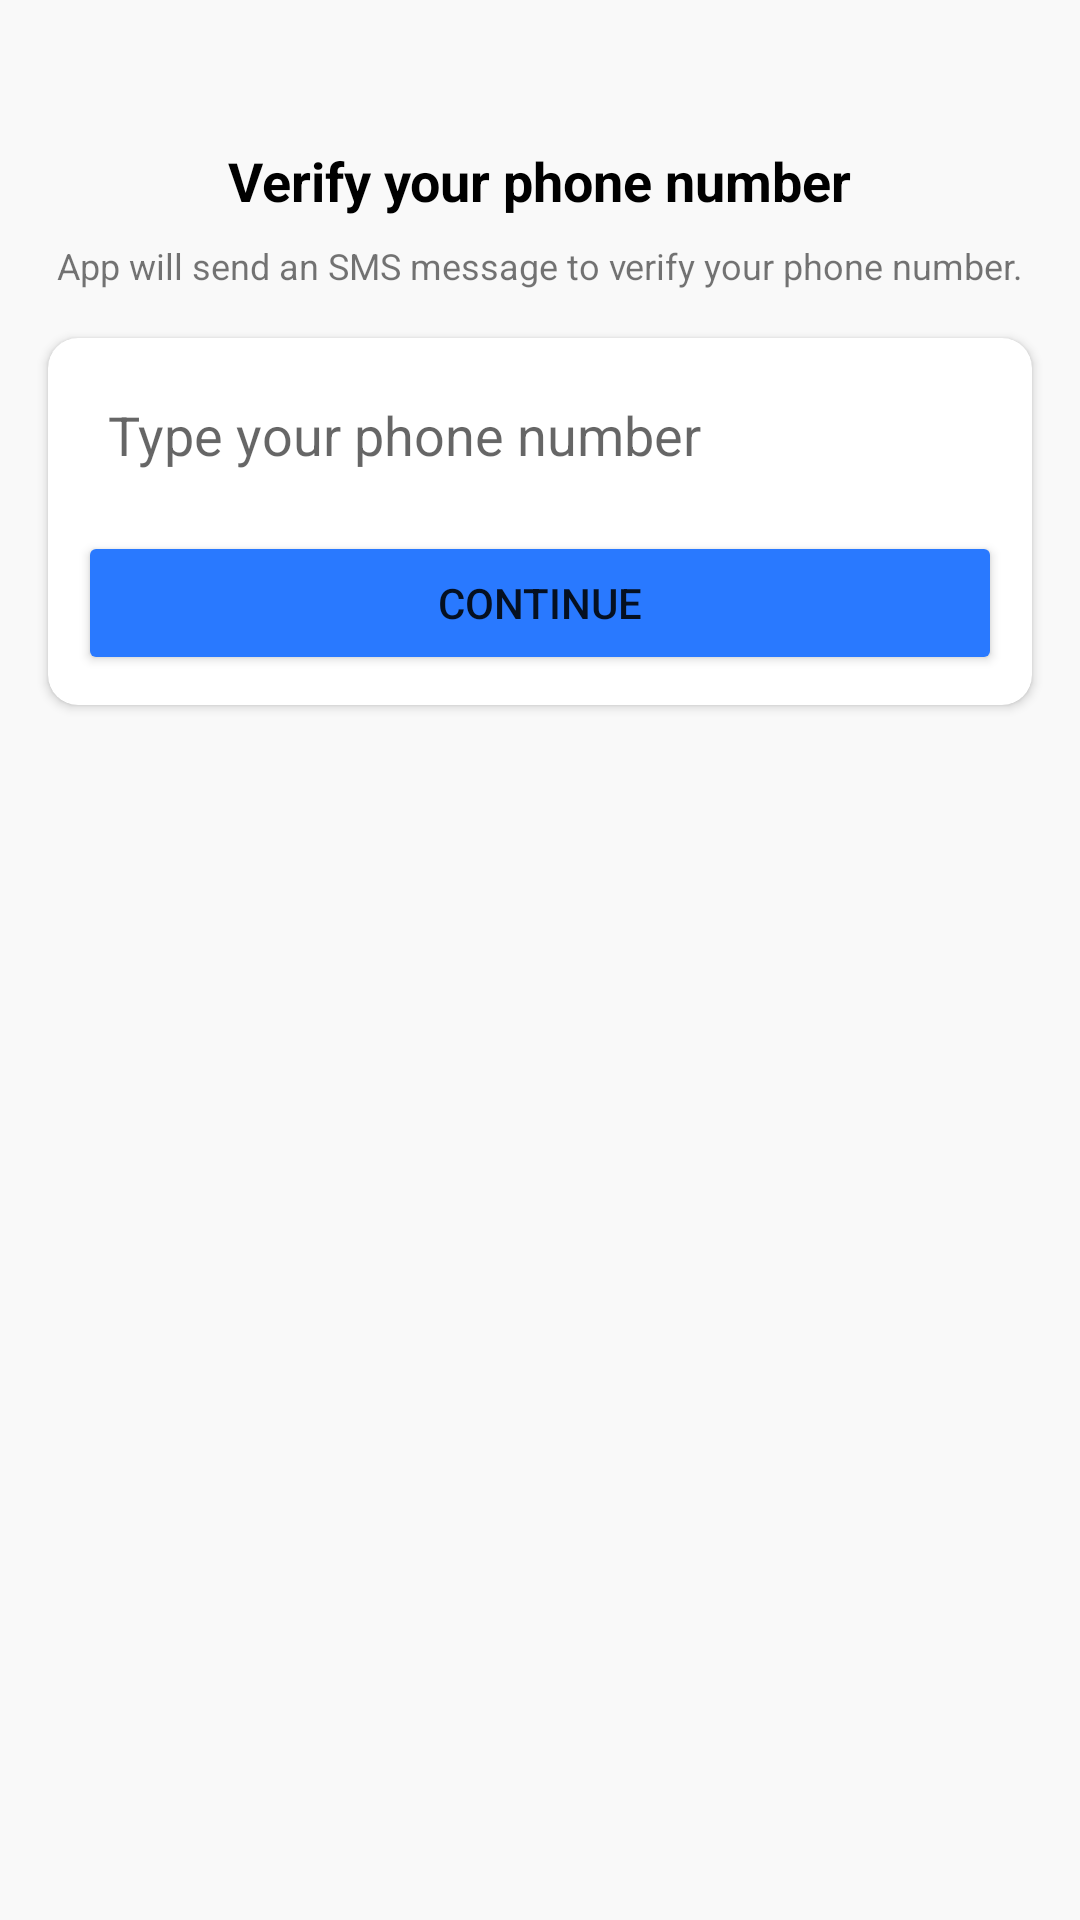

This screen was rendered from an Android layout file. Write that file and the resources it references.
<!-- AndroidManifest.xml: application theme Theme.ChatsApp -->
<!-- res/layout/activity_phone_number.xml -->
<?xml version="1.0" encoding="utf-8"?>
<androidx.constraintlayout.widget.ConstraintLayout xmlns:android="http://schemas.android.com/apk/res/android"
    xmlns:app="http://schemas.android.com/apk/res-auto"
    xmlns:tools="http://schemas.android.com/tools"
    android:layout_width="match_parent"
    android:layout_height="match_parent"
    android:background="#f9f9f9"
    tools:context=".Activities.PhoneNumberActivity">

    <ImageView
        android:id="@+id/imageView"
        android:layout_width="wrap_content"
        android:layout_height="wrap_content"
        android:layout_marginTop="32dp"
        app:layout_constraintEnd_toEndOf="parent"
        app:layout_constraintStart_toStartOf="parent"
        app:layout_constraintTop_toTopOf="parent"
        app:srcCompat="@drawable/mobile_auth" />

    <TextView
        android:id="@+id/phoneLbl"
        android:layout_width="wrap_content"
        android:layout_height="wrap_content"
        android:layout_marginTop="16dp"
        android:text="Verify your phone number"
        android:textColor="@color/black"
        android:textSize="18sp"
        android:textStyle="bold"
        app:layout_constraintEnd_toEndOf="@+id/imageView"
        app:layout_constraintStart_toStartOf="@+id/imageView"
        app:layout_constraintTop_toBottomOf="@+id/imageView" />

    <TextView
        android:id="@+id/textView4"
        android:layout_width="wrap_content"
        android:layout_height="wrap_content"
        android:layout_marginTop="8dp"
        android:gravity="center"
        android:text="App will send an SMS message to verify your phone number."
        android:textSize="12sp"
        app:layout_constraintEnd_toEndOf="@+id/phoneLbl"
        app:layout_constraintStart_toStartOf="@+id/phoneLbl"
        app:layout_constraintTop_toBottomOf="@+id/phoneLbl" />

    <androidx.cardview.widget.CardView
        android:layout_width="match_parent"
        android:layout_height="wrap_content"
        android:layout_marginStart="16dp"
        android:layout_marginTop="16dp"
        android:layout_marginEnd="16dp"
        app:cardCornerRadius="10dp"
        app:layout_constraintEnd_toEndOf="parent"
        app:layout_constraintStart_toStartOf="parent"
        app:layout_constraintTop_toBottomOf="@+id/textView4">

        <LinearLayout
            android:layout_width="match_parent"
            android:layout_height="match_parent"
            android:layout_margin="10dp"
            android:orientation="vertical">

            <EditText
                android:id="@+id/phoneBox"
                android:layout_width="match_parent"
                android:layout_height="wrap_content"
                android:background="@drawable/textbox_outline"
                android:ems="10"
                android:hint="Type your phone number"
                android:padding="10dp"
                android:phoneNumber="true" />

            <Button
                android:id="@+id/continueBtn"
                android:layout_width="match_parent"
                android:layout_height="wrap_content"
                android:layout_marginTop="10dp"
                android:backgroundTint="#2979FF"
                android:text="Continue" />
        </LinearLayout>
    </androidx.cardview.widget.CardView>

</androidx.constraintlayout.widget.ConstraintLayout>
<!-- resources referenced by this layout -->
<resources>
  <style name="Theme.ChatsApp" parent="Theme.MaterialComponents.DayNight.DarkActionBar">
          
          <item name="colorPrimary">#3A77D1</item>
          <item name="colorPrimaryVariant">#3167B7</item>
          <item name="colorOnPrimary">@color/white</item>
          
          <item name="colorSecondary">@color/teal_200</item>
          <item name="colorSecondaryVariant">@color/teal_700</item>
          <item name="colorOnSecondary">@color/black</item>
          
          <item name="android:statusBarColor" tools:targetApi="l">?attr/colorPrimaryVariant</item>
          
      </style>
  <!-- not gathered from this repository: default colours our renderer supplied (Android Studio template values) -->
  <color name="teal_200">#FF03DAC5</color>
  <color name="teal_700">#FF018786</color>
  <color name="black">#FF000000</color>
  <color name="white">#FFFFFFFF</color>
</resources>
